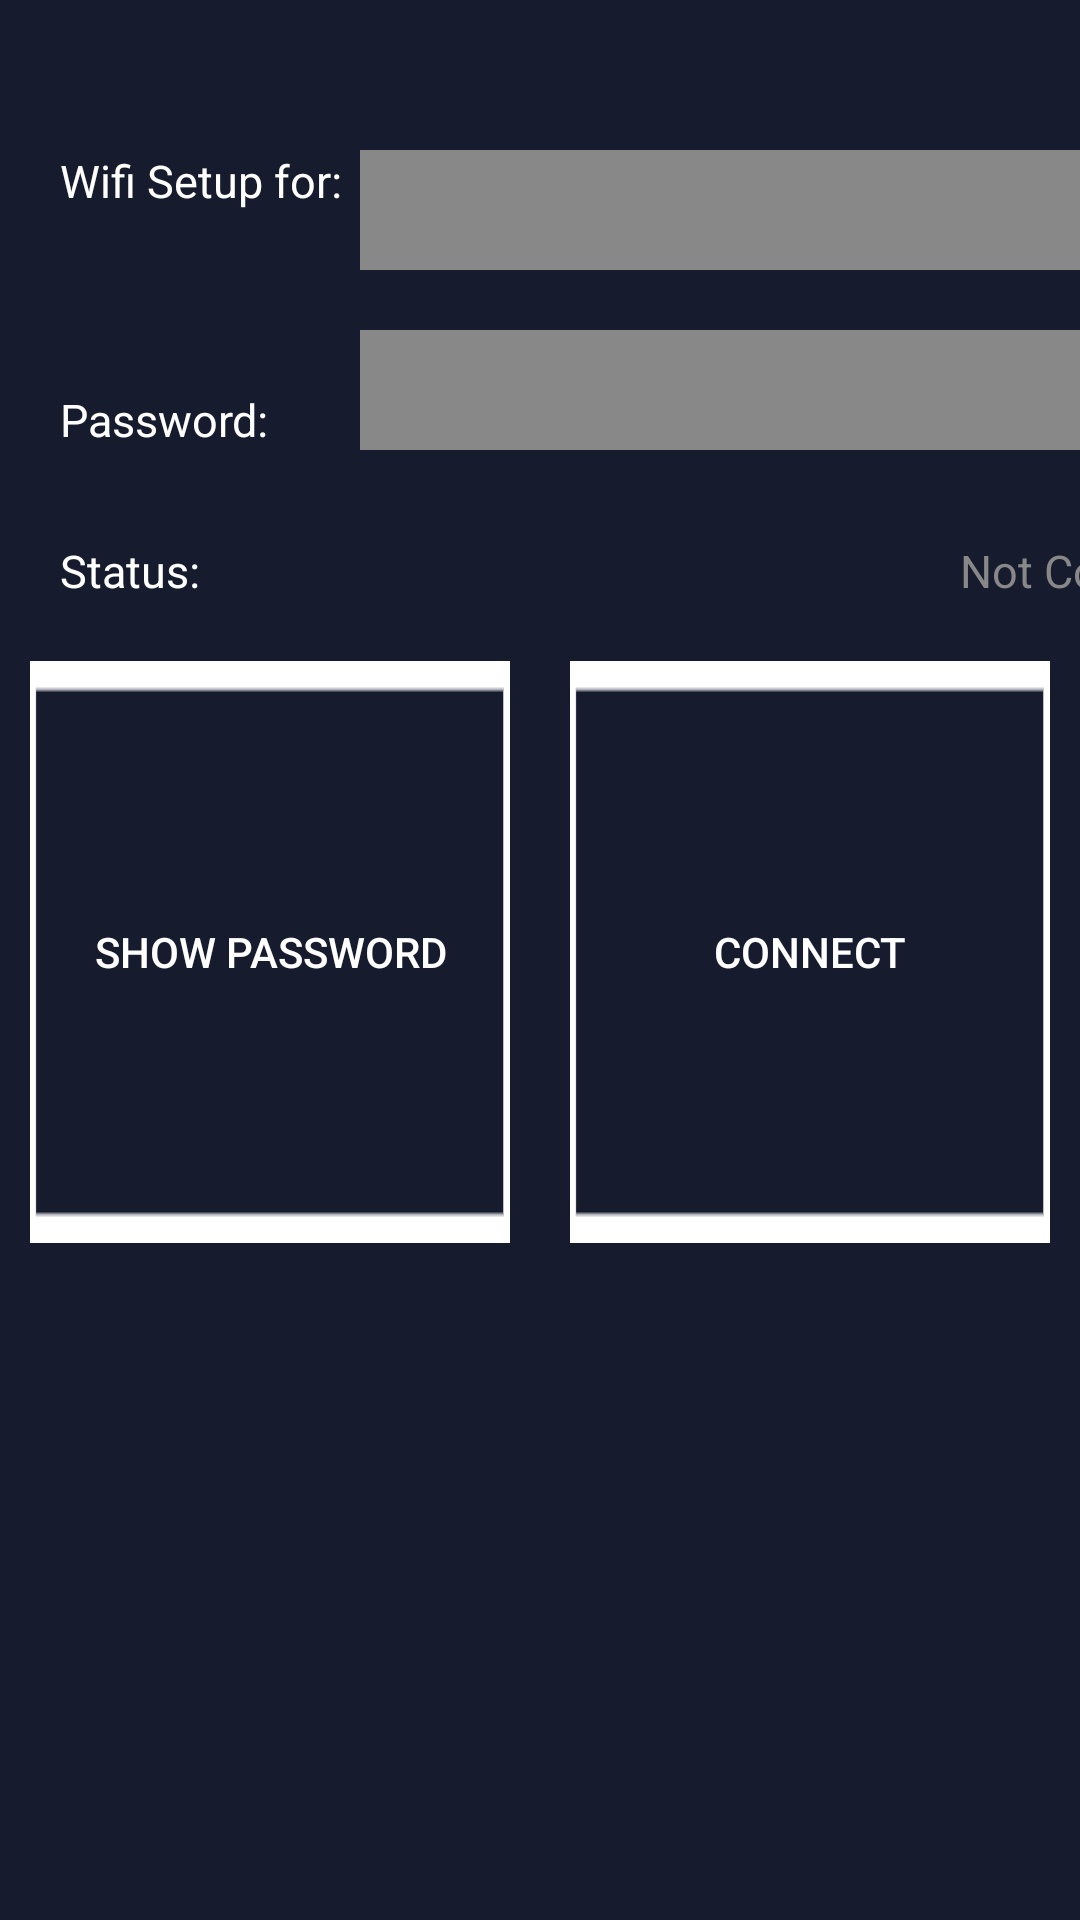

Layout XML and referenced resources for this Android screen:
<!-- AndroidManifest.xml: application theme AppTheme -->
<!-- res/layout/wifi_manual.xml -->
<?xml version="1.0" encoding="utf-8"?>
<LinearLayout xmlns:android="http://schemas.android.com/apk/res/android"
              android:id="@+id/wifi_manual_Layout"
              android:layout_width="match_parent"
              android:layout_height="match_parent"
              android:background="@color/black_overlay"
              android:orientation="vertical">

    <LinearLayout
        android:layout_width="wrap_content"
        android:layout_height="wrap_content"
        android:layout_marginTop="50dp"
        android:layout_marginLeft="20dp"
        android:orientation="horizontal">

        <TextView
            style="@style/wifi_manual_text"
            android:layout_width="100dp"
            android:layout_height="wrap_content"
            android:text="@string/WifiSetup"/>

        <EditText
            android:id="@+id/wifi_manual_SSID_EditText"
            style="@style/wifi_manual_editor"
            android:layout_width="300dp"
            android:layout_height="40dp"
            android:text="@string/Blank"/>
    </LinearLayout>

    <LinearLayout
        android:layout_width="wrap_content"
        android:layout_height="wrap_content"
        android:layout_marginTop="20dp"
        android:layout_marginLeft="20dp"
        android:orientation="horizontal">

        <TextView
            style="@style/wifi_manual_text"
            android:layout_width="100dp"
            android:layout_height="wrap_content"
            android:layout_gravity="bottom"
            android:text="@string/Password"/>

        <EditText
            android:id="@+id/wifi_manual_PassWD_EditText"
            style="@style/wifi_manual_editor"
            android:layout_width="300dp"
            android:layout_height="40dp"
            android:inputType="textPassword"
            android:text="@string/Blank"/>
    </LinearLayout>

    <LinearLayout
        android:layout_width="wrap_content"
        android:layout_height="wrap_content"
        android:layout_marginTop="30dp"
        android:layout_marginLeft="20dp"
        android:orientation="horizontal">

        <TextView
            style="@style/wifi_manual_text"
            android:layout_width="300dp"
            android:layout_height="wrap_content"
            android:layout_gravity="bottom"
            android:text="@string/Status"/>

        <TextView
            android:id="@+id/wifi_manual_Status_TextView"
            android:layout_width="300dp"
            android:layout_height="wrap_content"
            android:layout_gravity="bottom"
            android:text="@string/WifiState"
            android:textColor="#ff888888"
            android:textSize="15dp"/>
    </LinearLayout>

    <LinearLayout
        android:id="@+id/wifi_manual_Button_Group"
        android:layout_width="wrap_content"
        android:layout_height="wrap_content"
        android:layout_gravity="center"
        android:layout_marginTop="10dp"
        android:orientation="horizontal">
        
        <Button
            android:id="@+id/wifi_manual_Button_show"
            android:layout_width="wrap_content"
            android:layout_height="wrap_content"
            android:layout_margin="10dp"
            android:layout_weight="1"
            android:background="@drawable/init_button_seletcor"
            android:text="@string/ShowPassword"
            android:textColor="#ffffffff"/>

        <Button
            android:id="@+id/wifi_manual_Button_connect"
            android:layout_width="wrap_content"
            android:layout_height="wrap_content"
            android:layout_margin="10dp"
            android:layout_weight="1"
            android:background="@drawable/init_button_seletcor"
            android:text="@string/Connect"
            android:textColor="#ffffffff"/>

    </LinearLayout>
</LinearLayout>
<!-- resources referenced by this layout -->
<resources>
  <color name="black_overlay">#161B2E</color>
  <!-- drawable init_button_seletcor (drawable) -->
  <?xml version="1.0" encoding="utf-8"?>
  <selector xmlns:android="http://schemas.android.com/apk/res/android">
      <item android:state_pressed="true" android:drawable="@drawable/init_button_select" />
      <item android:state_window_focused="true" android:state_focused="true" android:drawable="@drawable/init_button_select" />
      <item android:state_window_focused="false" android:state_focused="false" android:drawable="@drawable/init_button_normal" />
  </selector>
  <string name="Back">Back</string>
  <string name="Blank"> </string>
  <string name="Connect">Connect</string>
  <string name="Password">Password:</string>
  <string name="ShowPassword">Show Password</string>
  <string name="Status">Status:</string>
  <string name="WifiSetup">Wifi Setup for:</string>
  <string name="WifiState">Not Connected</string>
  <style name="wifi_manual_editor">
          <item name="android:textSize">15dp</item>
          <item name="android:textColor">#ffffffff</item>
          <item name="android:background">@color/wifi_maunal_editor</item>
          <item name="android:layout_gravity">center</item>
      </style>
  <style name="wifi_manual_text">
          <item name="android:textSize">15dp</item>
          <item name="android:textColor">#ffffffff</item>
      </style>
  <style name="AppTheme" parent="Theme.AppCompat.Light.DarkActionBar">
          
          <item name="colorPrimary">@color/colorPrimary</item>
          <item name="colorPrimaryDark">@color/colorPrimaryDark</item>
          <item name="colorAccent">@color/colorAccent</item>
      </style>
  <!-- drawable init_button_select: png bitmap (drawable, 4398 bytes) -->
  <!-- drawable init_button_normal: png bitmap (drawable, 4379 bytes) -->
  <color name="wifi_maunal_editor">#ff888888</color>
  <color name="colorPrimary">#3F51B5</color>
  <color name="colorPrimaryDark">#303F9F</color>
  <color name="colorAccent">#FF4081</color>
</resources>
